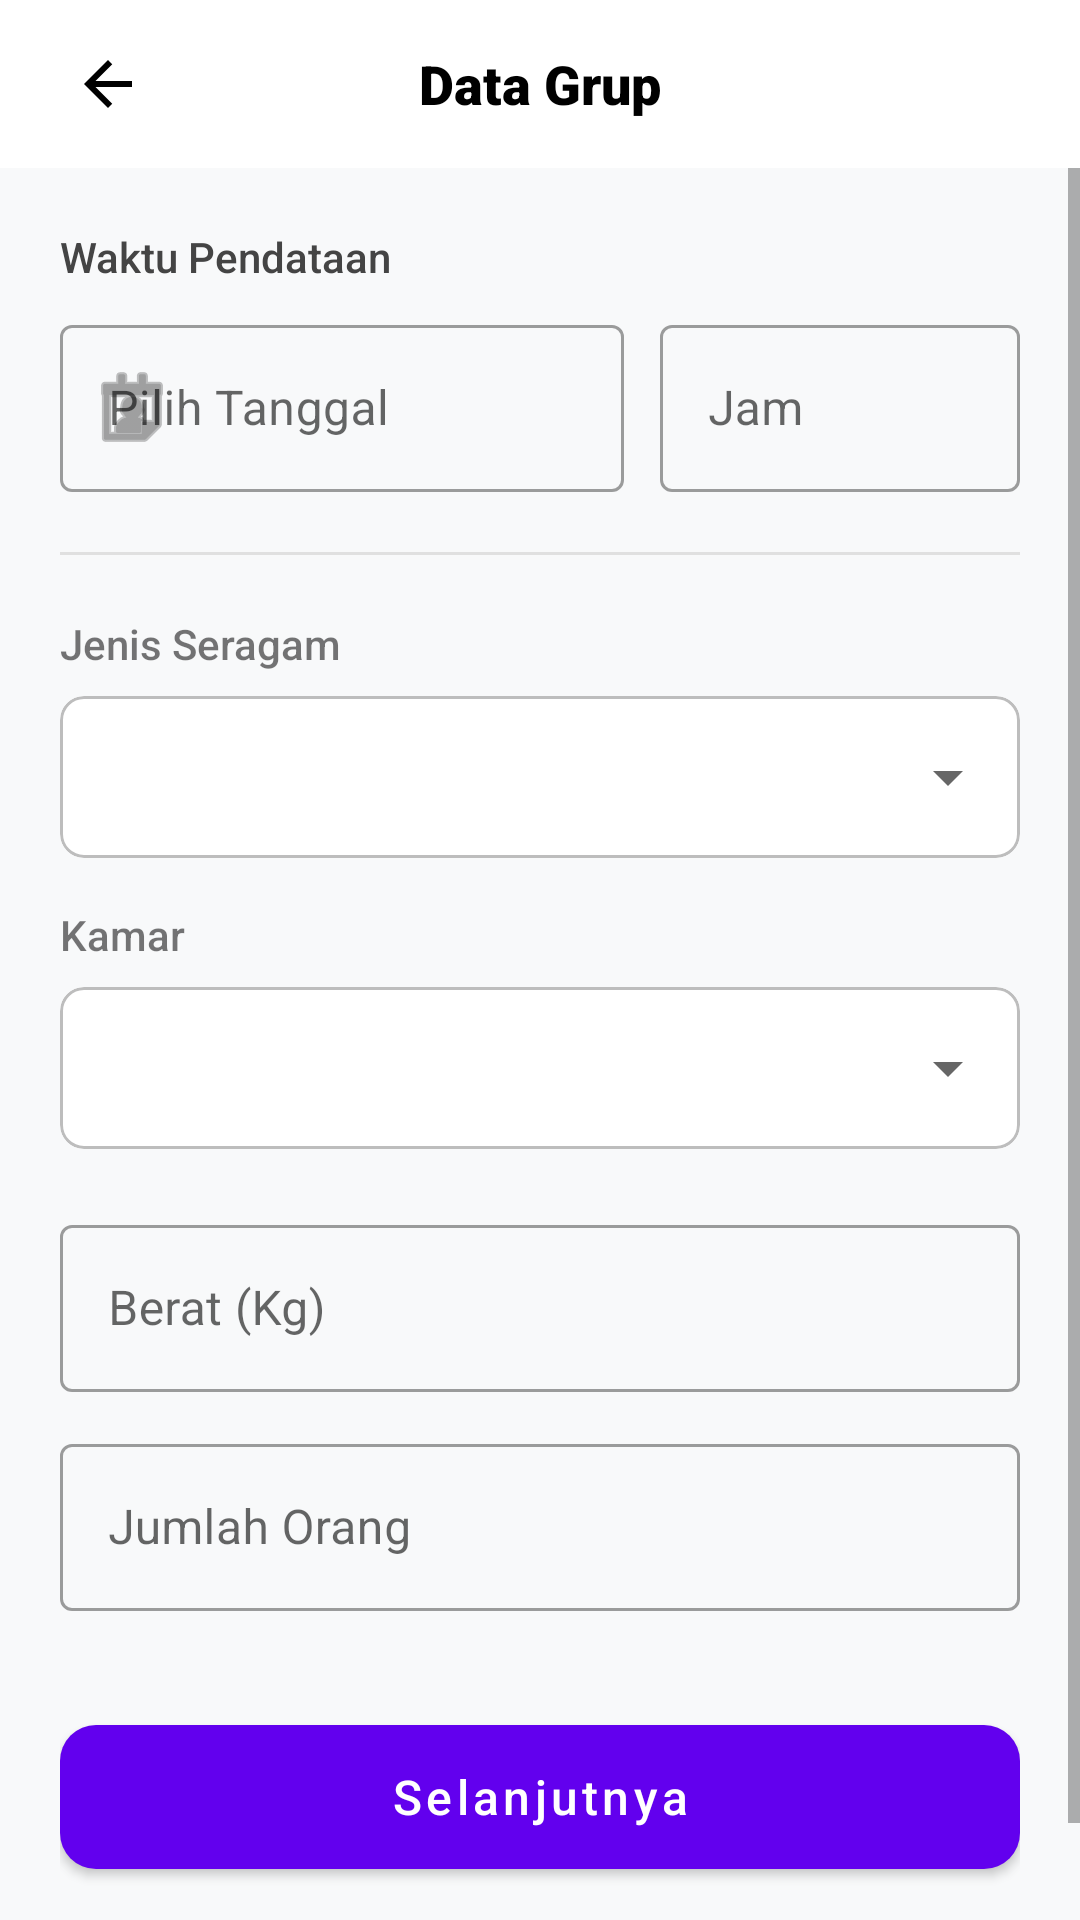

Layout XML and referenced resources for this Android screen:
<!-- AndroidManifest.xml: application theme Theme.AlFathhLaundry -->
<!-- res/layout/activity_add_edit_group.xml -->
<?xml version="1.0" encoding="utf-8"?>
<LinearLayout xmlns:android="http://schemas.android.com/apk/res/android"
    xmlns:app="http://schemas.android.com/apk/res-auto"
    xmlns:tools="http://schemas.android.com/tools"
    android:layout_width="match_parent"
    android:layout_height="match_parent"
    android:background="#F8F9FA"
    android:orientation="vertical"
    tools:context=".ui.grup.AddEditGroupActivity">

    <com.google.android.material.appbar.AppBarLayout
        android:layout_width="match_parent"
        android:layout_height="wrap_content"
        android:background="@color/white"
        app:elevation="2dp">

        <androidx.appcompat.widget.Toolbar
            android:layout_width="match_parent"
            android:layout_height="?attr/actionBarSize">

            <ImageButton
                android:id="@+id/btnBack"
                android:layout_width="40dp"
                android:layout_height="40dp"
                android:background="?attr/selectableItemBackgroundBorderless"
                android:src="@drawable/ic_back"
                app:tint="@color/black" />

            <TextView
                android:id="@+id/tvTitle"
                android:layout_width="wrap_content"
                android:layout_height="wrap_content"
                android:layout_gravity="center"
                android:fontFamily="sans-serif-black"
                android:text="Data Grup"
                android:textColor="@color/black"
                android:textSize="18sp" />
        </androidx.appcompat.widget.Toolbar>
    </com.google.android.material.appbar.AppBarLayout>

    <ScrollView
        android:layout_width="match_parent"
        android:layout_height="match_parent"
        android:clipToPadding="false"
        android:paddingBottom="24dp">

        <LinearLayout
            android:layout_width="match_parent"
            android:layout_height="wrap_content"
            android:orientation="vertical"
            android:padding="20dp">

            <TextView
                android:layout_width="wrap_content"
                android:layout_height="wrap_content"
                android:layout_marginBottom="8dp"
                android:fontFamily="sans-serif-medium"
                android:text="Waktu Pendataan"
                android:textColor="#444444" />

            <LinearLayout
                android:layout_width="match_parent"
                android:layout_height="wrap_content"
                android:orientation="horizontal">

                <com.google.android.material.textfield.TextInputLayout
                    style="@style/Widget.MaterialComponents.TextInputLayout.OutlinedBox"
                    android:layout_width="0dp"
                    android:layout_height="wrap_content"
                    android:layout_weight="1"
                    app:startIconDrawable="@android:drawable/ic_menu_my_calendar">

                    <com.google.android.material.textfield.TextInputEditText
                        android:id="@+id/etTanggal"
                        android:layout_width="match_parent"
                        android:layout_height="wrap_content"
                        android:clickable="true"
                        android:focusable="false"
                        android:hint="Pilih Tanggal" />
                </com.google.android.material.textfield.TextInputLayout>

                <com.google.android.material.textfield.TextInputLayout
                    style="@style/Widget.MaterialComponents.TextInputLayout.OutlinedBox"
                    android:layout_width="120dp"
                    android:layout_height="wrap_content"
                    android:layout_marginStart="12dp">

                    <com.google.android.material.textfield.TextInputEditText
                        android:id="@+id/etJam"
                        android:layout_width="match_parent"
                        android:layout_height="wrap_content"
                        android:clickable="true"
                        android:focusable="false"
                        android:hint="Jam" />
                </com.google.android.material.textfield.TextInputLayout>
            </LinearLayout>

            <View
                android:layout_width="match_parent"
                android:layout_height="1dp"
                android:layout_marginVertical="20dp"
                android:background="#E0E0E0" />

            <TextView
                android:layout_width="wrap_content"
                android:layout_height="wrap_content"
                android:layout_marginBottom="8dp"
                android:fontFamily="sans-serif-medium"
                android:text="Jenis Seragam" />

            <com.google.android.material.card.MaterialCardView
                android:layout_width="match_parent"
                android:layout_height="wrap_content"
                app:cardCornerRadius="8dp"
                app:cardElevation="0dp"
                app:strokeColor="#BDBDBD"
                app:strokeWidth="1dp">

                <Spinner
                    android:id="@+id/spSeragam"
                    android:layout_width="match_parent"
                    android:layout_height="54dp"
                    android:padding="8dp" />
            </com.google.android.material.card.MaterialCardView>

            <TextView
                android:layout_width="wrap_content"
                android:layout_height="wrap_content"
                android:layout_marginTop="16dp"
                android:layout_marginBottom="8dp"
                android:fontFamily="sans-serif-medium"
                android:text="Kamar" />

            <com.google.android.material.card.MaterialCardView
                android:layout_width="match_parent"
                android:layout_height="wrap_content"
                app:cardCornerRadius="8dp"
                app:cardElevation="0dp"
                app:strokeColor="#BDBDBD"
                app:strokeWidth="1dp">

                <Spinner
                    android:id="@+id/spKamar"
                    android:layout_width="match_parent"
                    android:layout_height="54dp"
                    android:padding="8dp" />
            </com.google.android.material.card.MaterialCardView>

            <com.google.android.material.textfield.TextInputLayout
                style="@style/Widget.MaterialComponents.TextInputLayout.OutlinedBox"
                android:layout_width="match_parent"
                android:layout_height="wrap_content"
                android:layout_marginTop="20dp"
                android:hint="Berat (Kg)"
                app:suffixText="Kg">

                <com.google.android.material.textfield.TextInputEditText
                    android:id="@+id/etBerat"
                    android:layout_width="match_parent"
                    android:layout_height="wrap_content"
                    android:inputType="numberDecimal" />
            </com.google.android.material.textfield.TextInputLayout>

            <com.google.android.material.textfield.TextInputLayout
                style="@style/Widget.MaterialComponents.TextInputLayout.OutlinedBox"
                android:layout_width="match_parent"
                android:layout_height="wrap_content"
                android:layout_marginTop="12dp"
                android:hint="Jumlah Orang" >

                <com.google.android.material.textfield.TextInputEditText
                    android:id="@+id/etJumlah"
                    android:layout_width="match_parent"
                    android:layout_height="wrap_content"
                    android:inputType="number" />
            </com.google.android.material.textfield.TextInputLayout>

            <com.google.android.material.button.MaterialButton
                android:id="@+id/btnNext"
                android:layout_width="match_parent"
                android:layout_height="60dp"
                android:layout_marginTop="32dp"
                android:fontFamily="sans-serif-medium"
                android:text="Selanjutnya"
                android:textAllCaps="false"
                android:textSize="16sp"
                app:cornerRadius="12dp" />

        </LinearLayout>
    </ScrollView>
</LinearLayout>
<!-- resources referenced by this layout -->
<resources>
  <!-- drawable ic_back (drawable) -->
  <vector xmlns:android="http://schemas.android.com/apk/res/android"
      android:width="24dp"
      android:height="24dp"
      android:viewportWidth="24"
      android:viewportHeight="24"
      android:autoMirrored="true">
  
      <path
          android:fillColor="#FF000000"
          android:pathData="M20,11H7.83l5.59,-5.59L12,4l-8,8 8,8 1.41,-1.41L7.83,13H20v-2z"/>
  </vector>
  <style name="Theme.AlFathhLaundry" parent="Theme.MaterialComponents.DayNight.DarkActionBar">
          
          <item name="colorPrimary">@color/purple_500</item>
          <item name="colorPrimaryVariant">@color/purple_700</item>
          <item name="colorOnPrimary">@color/white</item>
          
          <item name="colorSecondary">@color/teal_200</item>
          <item name="colorSecondaryVariant">@color/teal_700</item>
          <item name="colorOnSecondary">@color/black</item>
          
          <item name="android:statusBarColor">?attr/colorPrimaryVariant</item>
          
      </style>
  <!-- not gathered from this repository: default colours our renderer supplied (Android Studio template values) -->
  <color name="purple_500">#FF6200EE</color>
  <color name="purple_700">#FF3700B3</color>
  <color name="teal_200">#FF03DAC5</color>
  <color name="teal_700">#FF018786</color>
  <color name="black">#FF000000</color>
  <color name="white">#FFFFFFFF</color>
</resources>
